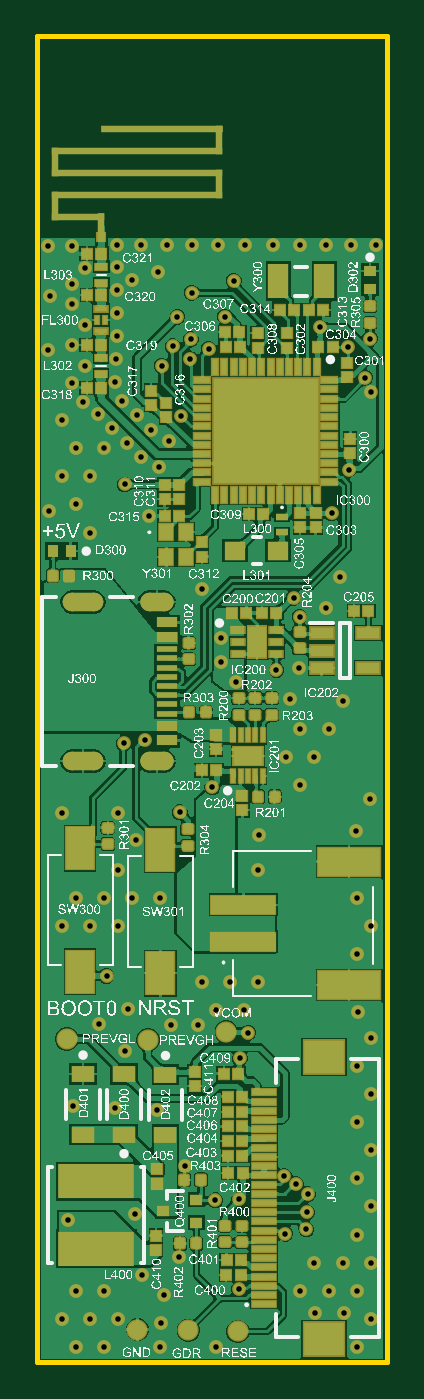
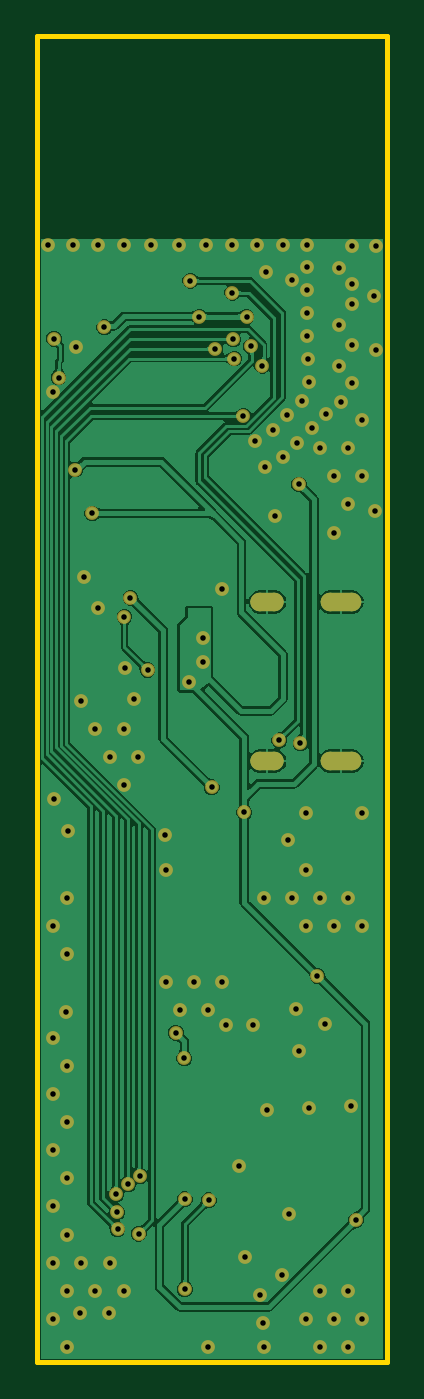
Circuit board: 11 layer files. Board 19.0 x 72.0 mm.
- drill: PCB1-RoundHoles-Plated.TXT (2630 bytes)
- drill: PCB1-SlotHoles-Plated.TXT (260 bytes)
- bottom_copper: PCB1.GBL (57161 bytes)
- bottom_silk: PCB1.GBO (268 bytes)
- paste: PCB1.GBP (266 bytes)
- bottom_mask: PCB1.GBS (5014 bytes)
- outline: PCB1.GM1 (451 bytes)
- top_copper: PCB1.GTL (174979 bytes)
- top_silk: PCB1.GTO (1165624 bytes)
- paste: PCB1.GTP (7133 bytes)
- top_mask: PCB1.GTS (12438 bytes)

=== drill: PCB1-RoundHoles-Plated.TXT ===
M48
;Layer_Color=9474304
;FILE_FORMAT=2:5
INCH
;TYPE=PLATED
T01F00S00C0.01181
%
T01
X0159350Y0227165
X0165650
X0171299Y0225933
X0168299Y0231933
X0162299
X0156299
X0159299Y0237933
X0165299
X0171299
X0168299Y0243933
X0171299Y0249933
X0168299Y0255933
X0171299Y0261933
X0168299Y0267933
X0171299Y0273933
X0168299Y0279933
X0171299Y0285933
X0168701Y0291437
X0168299Y0303933
X0171299Y0309933
X0157874Y0252559
X0157677Y0248721
X0157579Y0245079
X0168299Y0219933
X0138299
X0126299
X0126476Y0225000
X0127067Y0231102
X0122343Y0235236
X0114299Y0231933
X0108299
X0111299Y0225933
X0117299
X0114299Y0219933
X0108299
X0105299Y0225933
X0106693Y0246949
X0120866Y0248228
X0130315Y0239075
X0143193Y0232283
X0143209Y0251476
X0138091Y0251279
X0131595Y0258661
X0125689Y0270571
X0116732Y0270965
X0107776Y0271358
X0118799Y0283169
X0119390Y0292224
X0113287Y0288976
X0114862Y0299213
X0117299Y0309933
X0111299
X0105299
X0135299Y0297933
X0141299
X0147299
X0144299Y0291933
X0145128Y0287057
X0143307Y0281594
X0138299Y0291933
X0134507Y0288648
X0128642Y0288681
X0152764Y0256451
X0155315Y0254724
X0153051Y0244094
X0147299Y0321933
X0147441Y0329331
X0137449Y0339531
X0130512Y0334154
X0117299Y0333933
X0121063Y0328150
X0117299Y0321933
X0120299Y0315933
X0126299
X0114299
X0108299
X0105299Y0333933
X0118504Y0348902
X0123031Y0349508
X0142421Y0362106
X0139370Y0366339
X0139272Y0371457
X0135299Y0381933
X0154823Y0380020
X0156102Y0375984
X0156004Y0364961
X0151181Y0364567
X0154134Y0358465
X0153299Y0345933
X0123873Y0397534
X0118799Y0404232
X0111299Y0405933
X0105299
X0108299Y0411933
X0114299
X0116096Y0416215
X0113012Y0419300
X0109744Y0421850
X0107551Y0425971
X0110335Y0429429
X0107480Y0434055
X0102461Y0432972
X0102854Y0444488
X0107579Y0442717
Y0446949
X0110335Y0450394
X0117028Y0450591
Y0455315
X0122244
X0127854
X0133071
X0138779
X0144488
X0150394
X0156201
X0142028Y0447736
X0140157Y0440059
X0130020
X0129035Y0433760
X0132874Y0435230
X0132682Y0431121
X0136659Y0433261
X0126686Y0429593
X0116929Y0431102
X0117028Y0436024
Y0440846
Y0445768
X0120299Y0447933
X0125886Y0449508
X0133071Y0445177
X0130709Y0418898
X0128106Y0413562
X0124425Y0415901
X0121340Y0418986
X0118256Y0422070
X0116774Y0426173
X0119181Y0413131
X0122266Y0410046
X0126060Y0407895
X0108299Y0399933
X0102657Y0398524
X0111299Y0393933
X0105299Y0417933
X0110236Y0438386
X0107480Y0455217
X0102461
X0161811Y0455315
X0167126
X0172441
X0171161Y0435335
X0166535Y0433563
X0170177Y0427067
X0171358Y0424016
X0166644Y0407404
X0162992Y0398031
X0164764Y0384449
X0161713Y0377854
X0165299Y0357933
X0162299Y0351933
X0156299
X0159299Y0345933
X0156299Y0339933
X0171073Y0336904
X0168110Y0330217
X0168299Y0315933
X0160433Y0437795
M30

=== drill: PCB1-SlotHoles-Plated.TXT ===
M48
;Layer_Color=9474304
;FILE_FORMAT=2:5
INCH
;TYPE=PLATED
T02F00S00C0.02362
%
G90
G05
T02
G00X0107480Y0345118
M15
G01X0112205
M16
G00X0124016Y0345118
M15
G01X0127165
M16
G00X0124016Y0379134
M15
G01X0127165
M16
G00X0107480Y0379134
M15
G01X0112205
M16
M17
M30

=== bottom_copper: PCB1.GBL (57161 bytes, source omitted) ===
=== bottom_silk: PCB1.GBO ===
G04*
G04 #@! TF.GenerationSoftware,Altium Limited,Altium Designer,25.3.2 (17)*
G04*
G04 Layer_Color=32896*
%FSLAX25Y25*%
%MOIN*%
G70*
G04*
G04 #@! TF.SameCoordinates,6E80121B-E385-4320-81C0-36D278DA9A02*
G04*
G04*
G04 #@! TF.FilePolarity,Positive*
G04*
G01*
G75*
M02*

=== paste: PCB1.GBP ===
G04*
G04 #@! TF.GenerationSoftware,Altium Limited,Altium Designer,25.3.2 (17)*
G04*
G04 Layer_Color=128*
%FSLAX25Y25*%
%MOIN*%
G70*
G04*
G04 #@! TF.SameCoordinates,6E80121B-E385-4320-81C0-36D278DA9A02*
G04*
G04*
G04 #@! TF.FilePolarity,Positive*
G04*
G01*
G75*
M02*

=== bottom_mask: PCB1.GBS ===
G04*
G04 #@! TF.GenerationSoftware,Altium Limited,Altium Designer,25.3.2 (17)*
G04*
G04 Layer_Color=16711935*
%FSLAX25Y25*%
%MOIN*%
G70*
G04*
G04 #@! TF.SameCoordinates,6E80121B-E385-4320-81C0-36D278DA9A02*
G04*
G04*
G04 #@! TF.FilePolarity,Negative*
G04*
G01*
G75*
G04:AMPARAMS|DCode=74|XSize=39.37mil|YSize=86.61mil|CornerRadius=19.68mil|HoleSize=0mil|Usage=FLASHONLY|Rotation=270.000|XOffset=0mil|YOffset=0mil|HoleType=Round|Shape=RoundedRectangle|*
%AMROUNDEDRECTD74*
21,1,0.03937,0.04724,0,0,270.0*
21,1,0.00000,0.08661,0,0,270.0*
1,1,0.03937,-0.02362,0.00000*
1,1,0.03937,-0.02362,0.00000*
1,1,0.03937,0.02362,0.00000*
1,1,0.03937,0.02362,0.00000*
%
%ADD74ROUNDEDRECTD74*%
G04:AMPARAMS|DCode=75|XSize=39.37mil|YSize=70.87mil|CornerRadius=19.68mil|HoleSize=0mil|Usage=FLASHONLY|Rotation=270.000|XOffset=0mil|YOffset=0mil|HoleType=Round|Shape=RoundedRectangle|*
%AMROUNDEDRECTD75*
21,1,0.03937,0.03150,0,0,270.0*
21,1,0.00000,0.07087,0,0,270.0*
1,1,0.03937,-0.01575,0.00000*
1,1,0.03937,-0.01575,0.00000*
1,1,0.03937,0.01575,0.00000*
1,1,0.03937,0.01575,0.00000*
%
%ADD75ROUNDEDRECTD75*%
%ADD76C,0.02953*%
D74*
X109843Y379134D02*
D03*
Y345118D02*
D03*
D75*
X125591Y379134D02*
D03*
Y345118D02*
D03*
D76*
X168701Y291437D02*
D03*
X171073Y336904D02*
D03*
X168110Y330217D02*
D03*
X165650Y227165D02*
D03*
X159350D02*
D03*
X107776Y271358D02*
D03*
X116732Y270965D02*
D03*
X125689Y270571D02*
D03*
X122343Y235236D02*
D03*
X127067Y231102D02*
D03*
X130315Y239075D02*
D03*
X131595Y258661D02*
D03*
X147441Y329331D02*
D03*
X126476Y225000D02*
D03*
X120866Y248228D02*
D03*
X113287Y288976D02*
D03*
X134507Y288648D02*
D03*
X128642Y288681D02*
D03*
X118799Y283169D02*
D03*
X119390Y292224D02*
D03*
X121063Y328150D02*
D03*
X102657Y398524D02*
D03*
X102854Y444488D02*
D03*
X102461Y432972D02*
D03*
X125886Y449508D02*
D03*
X164764Y384449D02*
D03*
X161713Y377854D02*
D03*
X168299Y315933D02*
D03*
X171299Y309933D02*
D03*
X168299Y303933D02*
D03*
X171299Y285933D02*
D03*
X168299Y279933D02*
D03*
X171299Y273933D02*
D03*
X168299Y267933D02*
D03*
X171299Y261933D02*
D03*
X168299Y255933D02*
D03*
X171299Y249933D02*
D03*
X168299Y243933D02*
D03*
X171299Y237933D02*
D03*
X168299Y231933D02*
D03*
X171299Y225933D02*
D03*
X168299Y219933D02*
D03*
X165299Y357933D02*
D03*
X162299Y351933D02*
D03*
X165299Y237933D02*
D03*
X162299Y231933D02*
D03*
X156299Y351933D02*
D03*
X159299Y345933D02*
D03*
X156299Y339933D02*
D03*
X159299Y237933D02*
D03*
X156299Y231933D02*
D03*
X153299Y345933D02*
D03*
X147299Y321933D02*
D03*
Y297933D02*
D03*
X144299Y291933D02*
D03*
X141299Y297933D02*
D03*
X138299Y291933D02*
D03*
Y219933D02*
D03*
X135299Y381933D02*
D03*
Y297933D02*
D03*
X126299Y315933D02*
D03*
Y219933D02*
D03*
X120299Y447933D02*
D03*
Y315933D02*
D03*
X114299Y411933D02*
D03*
X117299Y333933D02*
D03*
Y321933D02*
D03*
X114299Y315933D02*
D03*
X117299Y309933D02*
D03*
X114299Y231933D02*
D03*
X117299Y225933D02*
D03*
X114299Y219933D02*
D03*
X108299Y411933D02*
D03*
X111299Y405933D02*
D03*
X108299Y399933D02*
D03*
X111299Y393933D02*
D03*
X108299Y315933D02*
D03*
X111299Y309933D02*
D03*
X108299Y231933D02*
D03*
X111299Y225933D02*
D03*
X108299Y219933D02*
D03*
X105299Y417933D02*
D03*
Y405933D02*
D03*
Y333933D02*
D03*
Y309933D02*
D03*
Y225933D02*
D03*
X102461Y455217D02*
D03*
X172441Y455315D02*
D03*
X167126D02*
D03*
X161811D02*
D03*
X156201D02*
D03*
X150394D02*
D03*
X144488D02*
D03*
X138779D02*
D03*
X133071D02*
D03*
X127854D02*
D03*
X122244D02*
D03*
X130512Y334154D02*
D03*
X107480Y455217D02*
D03*
X110335Y450394D02*
D03*
X107579Y446949D02*
D03*
Y442717D02*
D03*
X110236Y438386D02*
D03*
X107480Y434055D02*
D03*
X110335Y429429D02*
D03*
X107551Y425971D02*
D03*
X109744Y421850D02*
D03*
X117028Y455315D02*
D03*
Y450591D02*
D03*
Y445768D02*
D03*
Y440846D02*
D03*
Y436024D02*
D03*
X116929Y431102D02*
D03*
X113012Y419300D02*
D03*
X116096Y416215D02*
D03*
X119181Y413131D02*
D03*
X122266Y410046D02*
D03*
X126060Y407895D02*
D03*
X128106Y413562D02*
D03*
X124425Y415901D02*
D03*
X121340Y418986D02*
D03*
X118256Y422070D02*
D03*
X116774Y426173D02*
D03*
X145128Y287057D02*
D03*
X143307Y281594D02*
D03*
X171161Y435335D02*
D03*
X133071Y445177D02*
D03*
X139370Y366339D02*
D03*
X137449Y339531D02*
D03*
X166644Y407404D02*
D03*
X129035Y433760D02*
D03*
X171358Y424016D02*
D03*
X170177Y427067D02*
D03*
X130020Y440059D02*
D03*
X140157D02*
D03*
X142028Y447736D02*
D03*
X123031Y349508D02*
D03*
X118504Y348902D02*
D03*
X118799Y404232D02*
D03*
X160433Y437795D02*
D03*
X126686Y429593D02*
D03*
X139272Y371457D02*
D03*
X142421Y362106D02*
D03*
X162992Y398031D02*
D03*
X106693Y246949D02*
D03*
X114862Y299213D02*
D03*
X136659Y433261D02*
D03*
X143209Y251476D02*
D03*
X154823Y380020D02*
D03*
X123873Y397534D02*
D03*
X130709Y418898D02*
D03*
X132682Y431121D02*
D03*
X166535Y433563D02*
D03*
X132874Y435230D02*
D03*
X157874Y252559D02*
D03*
X155315Y254724D02*
D03*
X152764Y256451D02*
D03*
X157677Y248721D02*
D03*
X156102Y375984D02*
D03*
X156004Y364961D02*
D03*
X154134Y358465D02*
D03*
X151181Y364567D02*
D03*
X153051Y244094D02*
D03*
X157579Y245079D02*
D03*
X143193Y232283D02*
D03*
X138091Y251279D02*
D03*
M02*

=== outline: PCB1.GM1 ===
G04*
G04 #@! TF.GenerationSoftware,Altium Limited,Altium Designer,25.3.2 (17)*
G04*
G04 Layer_Color=16711935*
%FSLAX25Y25*%
%MOIN*%
G70*
G04*
G04 #@! TF.SameCoordinates,6E80121B-E385-4320-81C0-36D278DA9A02*
G04*
G04*
G04 #@! TF.FilePolarity,Positive*
G04*
G01*
G75*
%ADD78C,0.01000*%
D78*
X100000Y216634D02*
X174705Y216634D01*
X174803Y456693D02*
Y500000D01*
X174803Y216634D02*
X174803Y456693D01*
X100000Y216730D02*
X100000Y500000D01*
X174803D01*
M02*

=== top_copper: PCB1.GTL (174979 bytes, source omitted) ===
=== top_silk: PCB1.GTO (1165624 bytes, source omitted) ===
=== paste: PCB1.GTP (7133 bytes, source omitted) ===
=== top_mask: PCB1.GTS (12438 bytes, source omitted) ===
